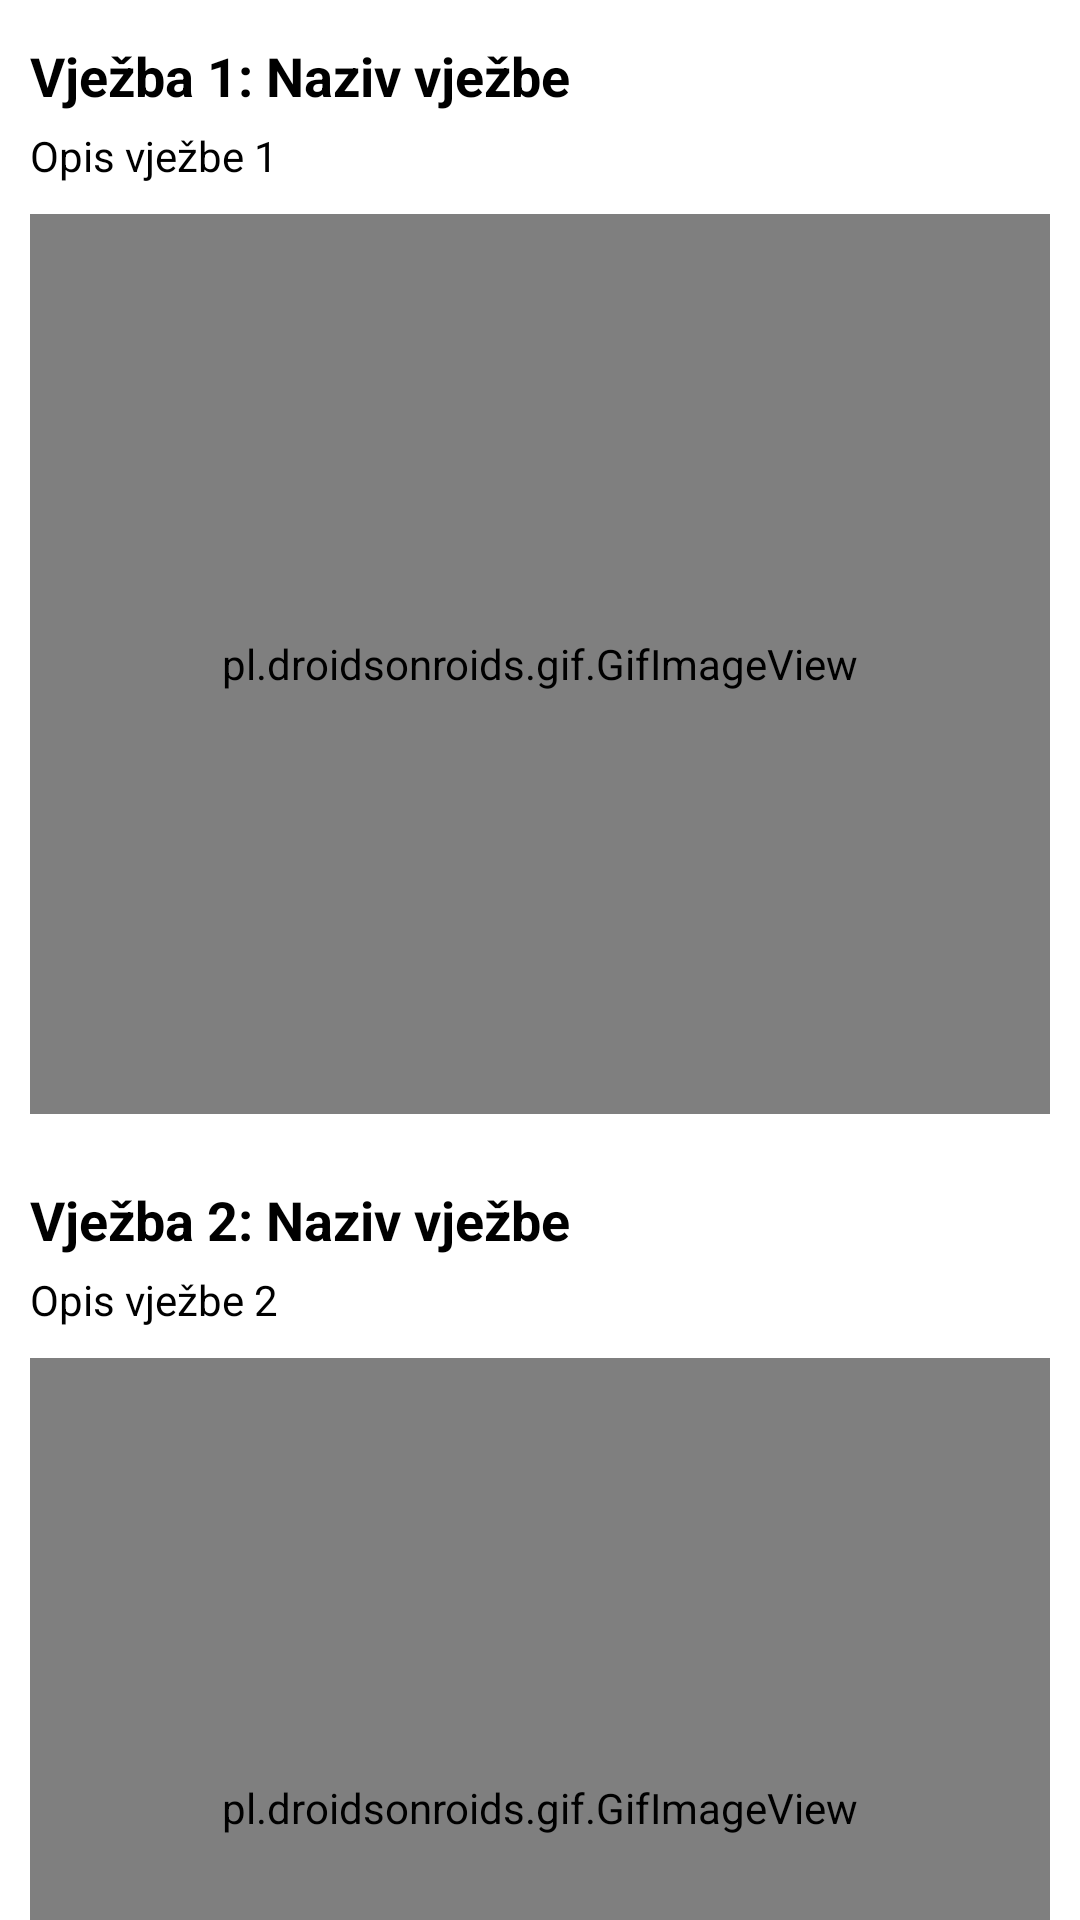

Produce the Android XML layout that renders to this screen, including the resource entries it uses.
<!-- AndroidManifest.xml: application theme Theme.Material3.Light -->
<!-- res/layout/activity_abs.xml -->
<?xml version="1.0" encoding="utf-8"?>
<androidx.core.widget.NestedScrollView xmlns:android="http://schemas.android.com/apk/res/android"
    xmlns:app="http://schemas.android.com/apk/res-auto"
    xmlns:tools="http://schemas.android.com/tools"
    android:layout_width="match_parent"
    android:layout_height="match_parent"
    android:background="@color/white"
    tools:context=".AbsActivity">

    <LinearLayout
        android:id="@+id/scroll_view"
        android:layout_width="match_parent"
        android:layout_height="wrap_content"
        android:orientation="vertical"
        android:paddingBottom="10dp">

        <FrameLayout
            android:layout_width="match_parent"
            android:layout_height="wrap_content"
            android:layout_marginTop="3dp">
            <LinearLayout
                android:layout_width="match_parent"
                android:layout_height="wrap_content"
                android:orientation="vertical"
                android:padding="10dp">
                <TextView
                    android:id="@+id/abs1_title"
                    android:layout_width="match_parent"
                    android:layout_height="wrap_content"
                    android:text="Vježba 1: Naziv vježbe"
                    android:textStyle="bold"
                    android:textSize="18sp"
                    android:textColor="@color/black"
                    android:paddingBottom="5dp" />
                <TextView
                    android:id="@+id/abs1_description"
                    android:layout_width="match_parent"
                    android:layout_height="wrap_content"
                    android:text="Opis vježbe 1"
                    android:textSize="14sp"
                    android:textColor="@color/black"
                    android:paddingBottom="10dp" />
                <pl.droidsonroids.gif.GifImageView
                    android:id="@+id/abs1"
                    android:layout_width="match_parent"
                    android:layout_height="300dp"
                    android:adjustViewBounds="true"
                    android:src="@drawable/abs1"
                    android:scaleType="fitXY" />
            </LinearLayout>
        </FrameLayout>

        <FrameLayout
            android:layout_width="match_parent"
            android:layout_height="wrap_content"
            android:layout_marginTop="3dp">
            <LinearLayout
                android:layout_width="match_parent"
                android:layout_height="wrap_content"
                android:orientation="vertical"
                android:padding="10dp">
                <TextView
                    android:id="@+id/abs2_title"
                    android:layout_width="match_parent"
                    android:layout_height="wrap_content"
                    android:text="Vježba 2: Naziv vježbe"
                    android:textStyle="bold"
                    android:textSize="18sp"
                    android:textColor="@color/black"
                    android:paddingBottom="5dp" />
                <TextView
                    android:id="@+id/abs2_description"
                    android:layout_width="match_parent"
                    android:layout_height="wrap_content"
                    android:text="Opis vježbe 2"
                    android:textSize="14sp"
                    android:textColor="@color/black"
                    android:paddingBottom="10dp" />
                <pl.droidsonroids.gif.GifImageView
                    android:id="@+id/abs2"
                    android:layout_width="match_parent"
                    android:layout_height="300dp"
                    android:adjustViewBounds="true"
                    android:src="@drawable/abs2"
                    android:scaleType="fitXY" />
            </LinearLayout>
        </FrameLayout>

        <FrameLayout
            android:layout_width="match_parent"
            android:layout_height="wrap_content"
            android:layout_marginTop="3dp">
            <LinearLayout
                android:layout_width="match_parent"
                android:layout_height="wrap_content"
                android:orientation="vertical"
                android:padding="10dp">
                <TextView
                    android:id="@+id/abs3_title"
                    android:layout_width="match_parent"
                    android:layout_height="wrap_content"
                    android:text="Vježba 3: Naziv vježbe"
                    android:textStyle="bold"
                    android:textSize="18sp"
                    android:textColor="@color/black"
                    android:paddingBottom="5dp" />
                <TextView
                    android:id="@+id/abs3_description"
                    android:layout_width="match_parent"
                    android:layout_height="wrap_content"
                    android:text="Opis vježbe 3"
                    android:textSize="14sp"
                    android:textColor="@color/black"
                    android:paddingBottom="10dp" />
                <pl.droidsonroids.gif.GifImageView
                    android:id="@+id/abs3"
                    android:layout_width="match_parent"
                    android:layout_height="300dp"
                    android:adjustViewBounds="true"
                    android:src="@drawable/abs3"
                    android:scaleType="fitXY" />
            </LinearLayout>
        </FrameLayout>

        <FrameLayout
            android:layout_width="match_parent"
            android:layout_height="wrap_content"
            android:layout_marginTop="3dp">
            <LinearLayout
                android:layout_width="match_parent"
                android:layout_height="wrap_content"
                android:orientation="vertical"
                android:padding="10dp">
                <TextView
                    android:id="@+id/abs4_title"
                    android:layout_width="match_parent"
                    android:layout_height="wrap_content"
                    android:text="Vježba 4: Naziv vježbe"
                    android:textStyle="bold"
                    android:textSize="18sp"
                    android:textColor="@color/black"
                    android:paddingBottom="5dp" />
                <TextView
                    android:id="@+id/abs4_description"
                    android:layout_width="match_parent"
                    android:layout_height="wrap_content"
                    android:text="Opis vježbe 4"
                    android:textSize="14sp"
                    android:textColor="@color/black"
                    android:paddingBottom="10dp" />
                <pl.droidsonroids.gif.GifImageView
                    android:id="@+id/abs4"
                    android:layout_width="match_parent"
                    android:layout_height="300dp"
                    android:adjustViewBounds="true"
                    android:src="@drawable/abs4"
                    android:scaleType="fitXY" />
            </LinearLayout>
        </FrameLayout>

        <FrameLayout
            android:layout_width="match_parent"
            android:layout_height="wrap_content"
            android:layout_marginTop="3dp">
            <LinearLayout
                android:layout_width="match_parent"
                android:layout_height="wrap_content"
                android:orientation="vertical"
                android:padding="10dp">
                <TextView
                    android:id="@+id/abs5_title"
                    android:layout_width="match_parent"
                    android:layout_height="wrap_content"
                    android:text="Vježba 5: Naziv vježbe"
                    android:textStyle="bold"
                    android:textSize="18sp"
                    android:textColor="@color/black"
                    android:paddingBottom="5dp" />
                <TextView
                    android:id="@+id/abs5_description"
                    android:layout_width="match_parent"
                    android:layout_height="wrap_content"
                    android:text="Opis vježbe 5"
                    android:textSize="14sp"
                    android:textColor="@color/black"
                    android:paddingBottom="10dp" />
                <pl.droidsonroids.gif.GifImageView
                    android:id="@+id/abs5"
                    android:layout_width="match_parent"
                    android:layout_height="300dp"
                    android:adjustViewBounds="true"
                    android:src="@drawable/abs5"
                    android:scaleType="fitXY" />
            </LinearLayout>
        </FrameLayout>

    </LinearLayout>
</androidx.core.widget.NestedScrollView>
<!-- resources referenced by this layout -->
<resources>
  <color name="black">#FF000000</color>
  <color name="white">#FFFFFFFF</color>
</resources>
